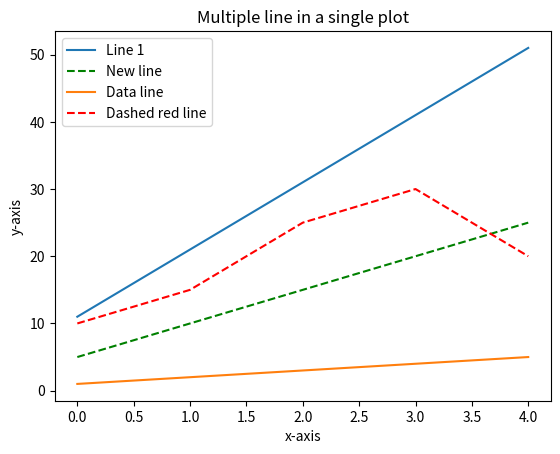

Write Python code to recreate this figure.
import matplotlib.pyplot as plt

x = [1,2,3,4,5]
x2 = [11,21,31,41,51]
y = [10,15,25,30,20]
y2 = [5,10,15,20,25]

plt.plot(x2, label='Line 1')
plt.plot(y2, linestyle='--', color='green', label='New line')

plt.plot(x, label='Data line')
plt.plot(y, linestyle='--', color='red', label='Dashed red line')

plt.xlabel('x-axis')
plt.ylabel('y-axis')
# plt.title('Plotting Line Data')
# plt.title('Line style and color')
plt.title('Multiple line in a single plot')
plt.legend()
plt.show()